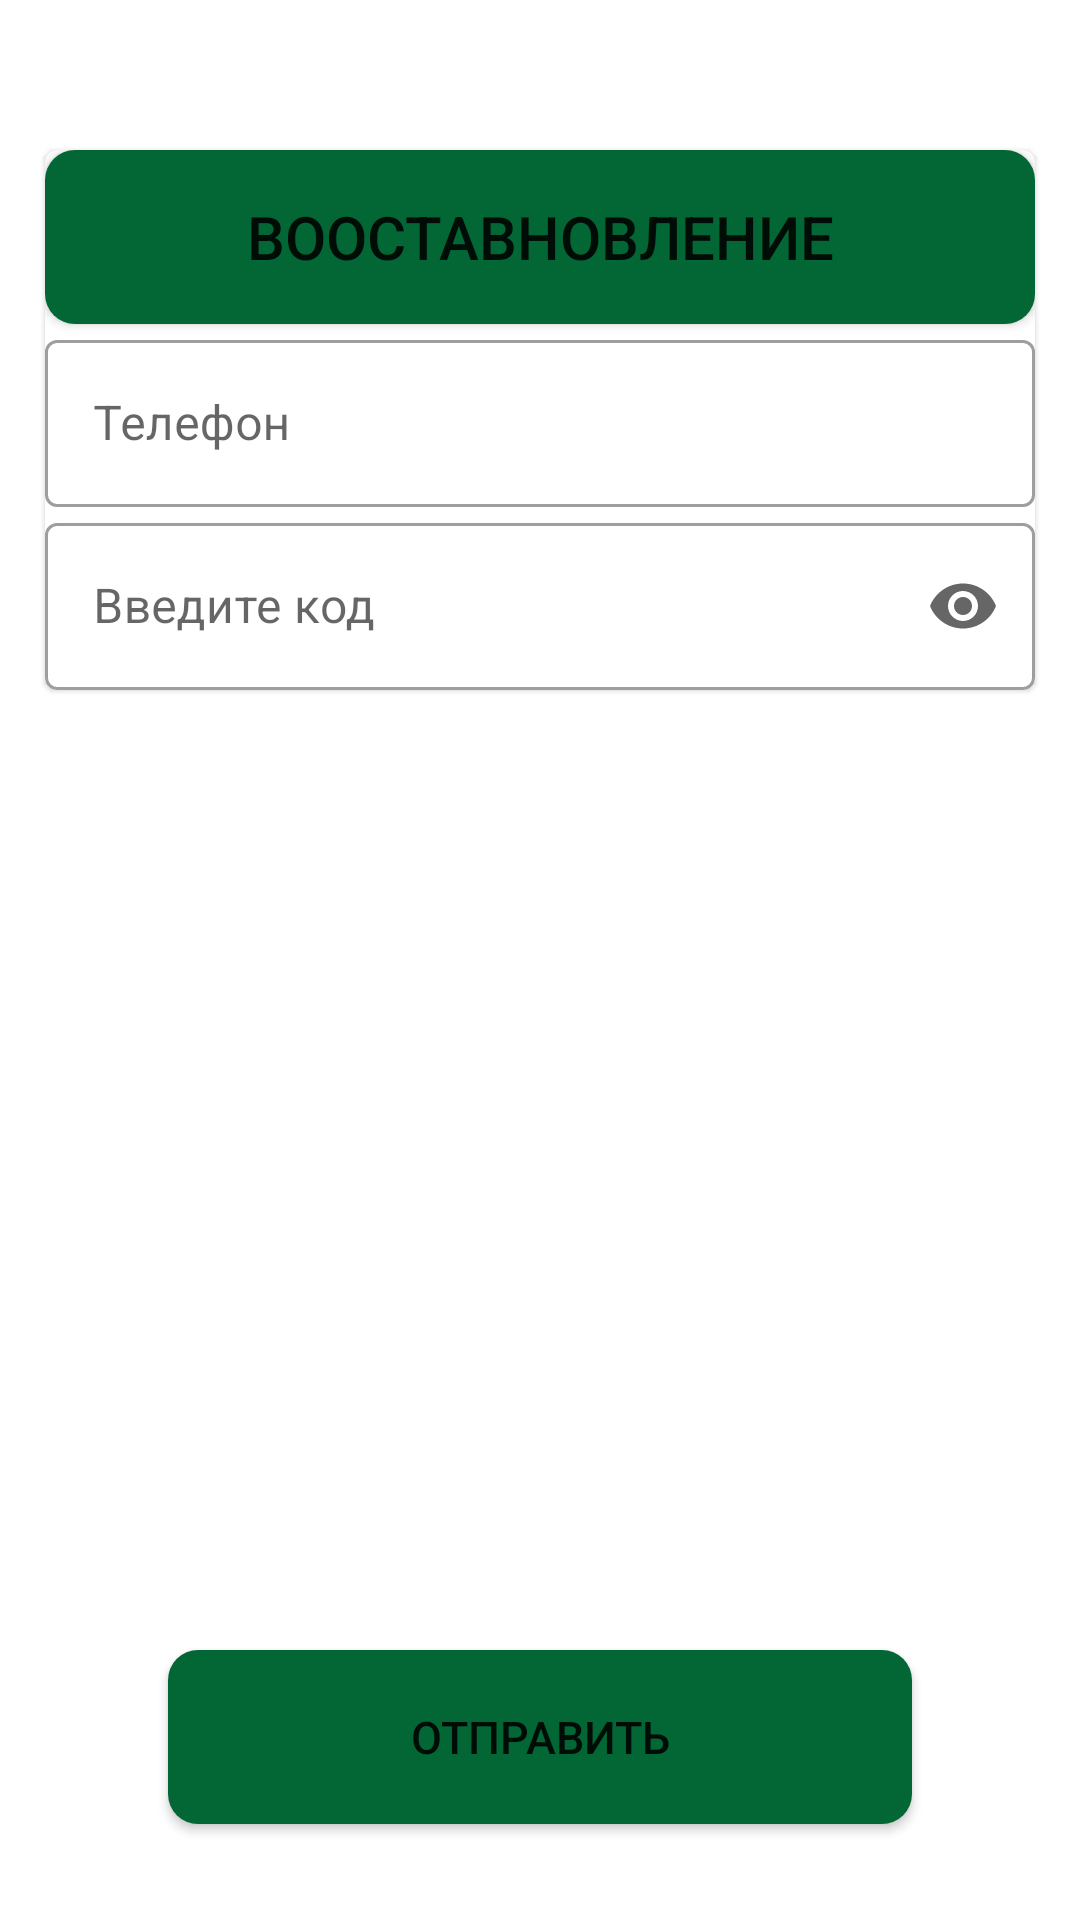

Android layout source for this screen:
<!-- AndroidManifest.xml: application theme Theme.MyApplication11111 -->
<!-- res/layout/frame5.xml -->
<?xml version="1.0" encoding="utf-8"?>
<RelativeLayout xmlns:android="http://schemas.android.com/apk/res/android"
    xmlns:app="http://schemas.android.com/apk/res-auto"
    xmlns:tools="http://schemas.android.com/tools"
    android:layout_width="match_parent"
    android:layout_height="match_parent"
    tools:context=".MainActivity">

    <com.google.android.material.card.MaterialCardView xmlns:android="http://schemas.android.com/apk/res/android"
        android:layout_height="wrap_content"
        android:layout_width="wrap_content"
        xmlns:tools="http://schemas.android.com/tools"
        xmlns:app="http://schemas.android.com/apk/res-auto"
        android:clickable="true"
        android:focusable="true"
        android:id="@+id/cardView"
        android:layout_centerHorizontal="true"
        android:layout_marginTop="50dp"
        >

        <LinearLayout
            android:layout_width="wrap_content"
            android:layout_height="wrap_content"
            android:orientation="vertical">

            <Button
                android:layout_width="330dp"
                android:layout_height="58dp"
                android:text="Вооставновление"
                android:textSize="20dp"
                android:background="@drawable/rounded_button"

                tools:layout_editor_absoluteY="150dp" />

            <com.google.android.material.textfield.TextInputLayout
                android:layout_width="match_parent"
                android:layout_height="wrap_content"
                android:hint="Телефон"
                style="@style/Widget.MaterialComponents.TextInputLayout.OutlinedBox">

                <com.google.android.material.textfield.TextInputEditText
                    android:layout_width="match_parent"
                    android:layout_height="wrap_content"
                    />

            </com.google.android.material.textfield.TextInputLayout>
            <com.google.android.material.textfield.TextInputLayout
                android:layout_width="match_parent"
                android:layout_height="wrap_content"
                app:endIconMode="password_toggle"
                android:hint="Введите код"
                style="@style/Widget.MaterialComponents.TextInputLayout.OutlinedBox">

                <com.google.android.material.textfield.TextInputEditText
                    android:layout_width="match_parent"
                    android:layout_height="wrap_content"
                    android:inputType="textPassword"
                    />

            </com.google.android.material.textfield.TextInputLayout>

        </LinearLayout>
    </com.google.android.material.card.MaterialCardView>

    <Button
        android:layout_width="248dp"
        android:layout_height="58dp"
        android:background="@drawable/rounded_button"
        android:text="Отправить"
        android:layout_marginBottom="10dp"
        android:textSize="15dp"
        android:layout_marginLeft="43dp"
        android:layout_marginTop="550dp"
        android:layout_centerHorizontal="true"
        />


</RelativeLayout>
<!-- resources referenced by this layout -->
<resources>
  <!-- drawable rounded_button (drawable) -->
  <?xml version="1.0" encoding="utf-8"?>
  <shape xmlns:android="http://schemas.android.com/apk/res/android"
      android:shape="rectangle">
      <solid android:color="@color/starbucks"/>
      <corners android:bottomRightRadius="10dp"
          android:bottomLeftRadius="10dp"
          android:topRightRadius="10dp"
          android:topLeftRadius="10dp"/>
  </shape>
  <style name="Theme.MyApplication11111" parent="Theme.MaterialComponents.DayNight.DarkActionBar">
          
  
  
  
  
  
  
  
  
  
  
  
  
  
  
  
      </style>
  <color name="starbucks">#036635</color>
</resources>
